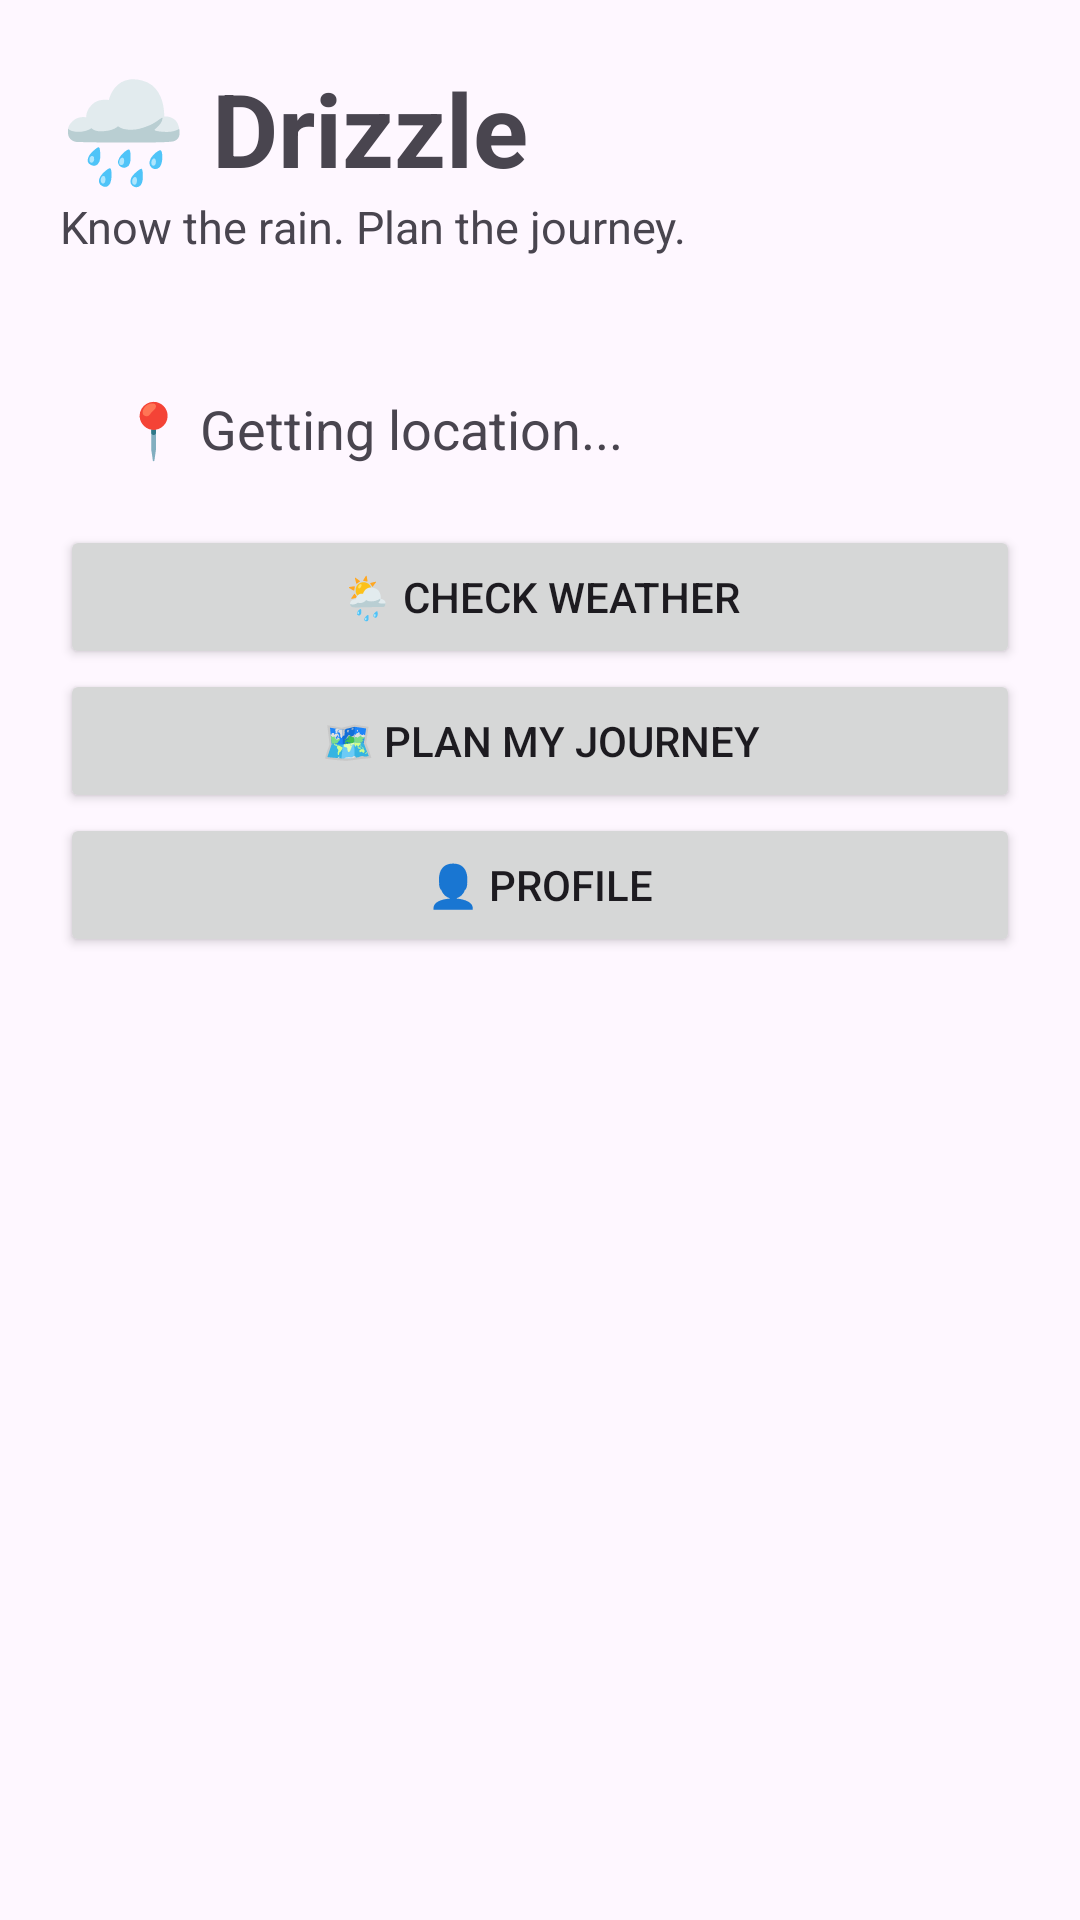

Here is an Android app screen rendered from its layout file. Give the layout XML and the strings, colors and styles it references.
<!-- AndroidManifest.xml: application theme Theme.Drizzle -->
<!-- res/layout/activity_main.xml -->
<?xml version="1.0" encoding="utf-8"?>
<ScrollView
    xmlns:android="http://schemas.android.com/apk/res/android"
    android:layout_width="match_parent"
    android:layout_height="match_parent">

    <LinearLayout
        android:layout_width="match_parent"
        android:layout_height="wrap_content"
        android:orientation="vertical"
        android:padding="20dp">

        <TextView
            android:layout_width="wrap_content"
            android:layout_height="wrap_content"
            android:text="🌧️ Drizzle"
            android:textSize="34sp"
            android:textStyle="bold"/>

        <TextView
            android:layout_width="wrap_content"
            android:layout_height="wrap_content"
            android:text="Know the rain. Plan the journey."
            android:textSize="15sp"/>

        <TextView
            android:id="@+id/locationText"
            android:layout_width="match_parent"
            android:layout_height="wrap_content"
            android:text="📍 Getting location..."
            android:textSize="18sp"
            android:padding="20dp"
            android:layout_marginTop="25dp"/>

        <Button
            android:id="@+id/weatherButton"
            android:layout_width="match_parent"
            android:layout_height="wrap_content"
            android:text="🌦️ CHECK WEATHER"/>

        <Button
            android:id="@+id/destinationButton"
            android:layout_width="match_parent"
            android:layout_height="wrap_content"
            android:text="🗺️ PLAN MY JOURNEY"/>

        <Button
            android:id="@+id/profileButton"
            android:layout_width="match_parent"
            android:layout_height="wrap_content"
            android:text="👤 PROFILE"/>

    </LinearLayout>

</ScrollView>
<!-- resources referenced by this layout -->
<resources>
  <style name="Theme.Drizzle" parent="Base.Theme.Drizzle" />
  <style name="Base.Theme.Drizzle" parent="Theme.Material3.DayNight.NoActionBar">
          
          
      </style>
</resources>
